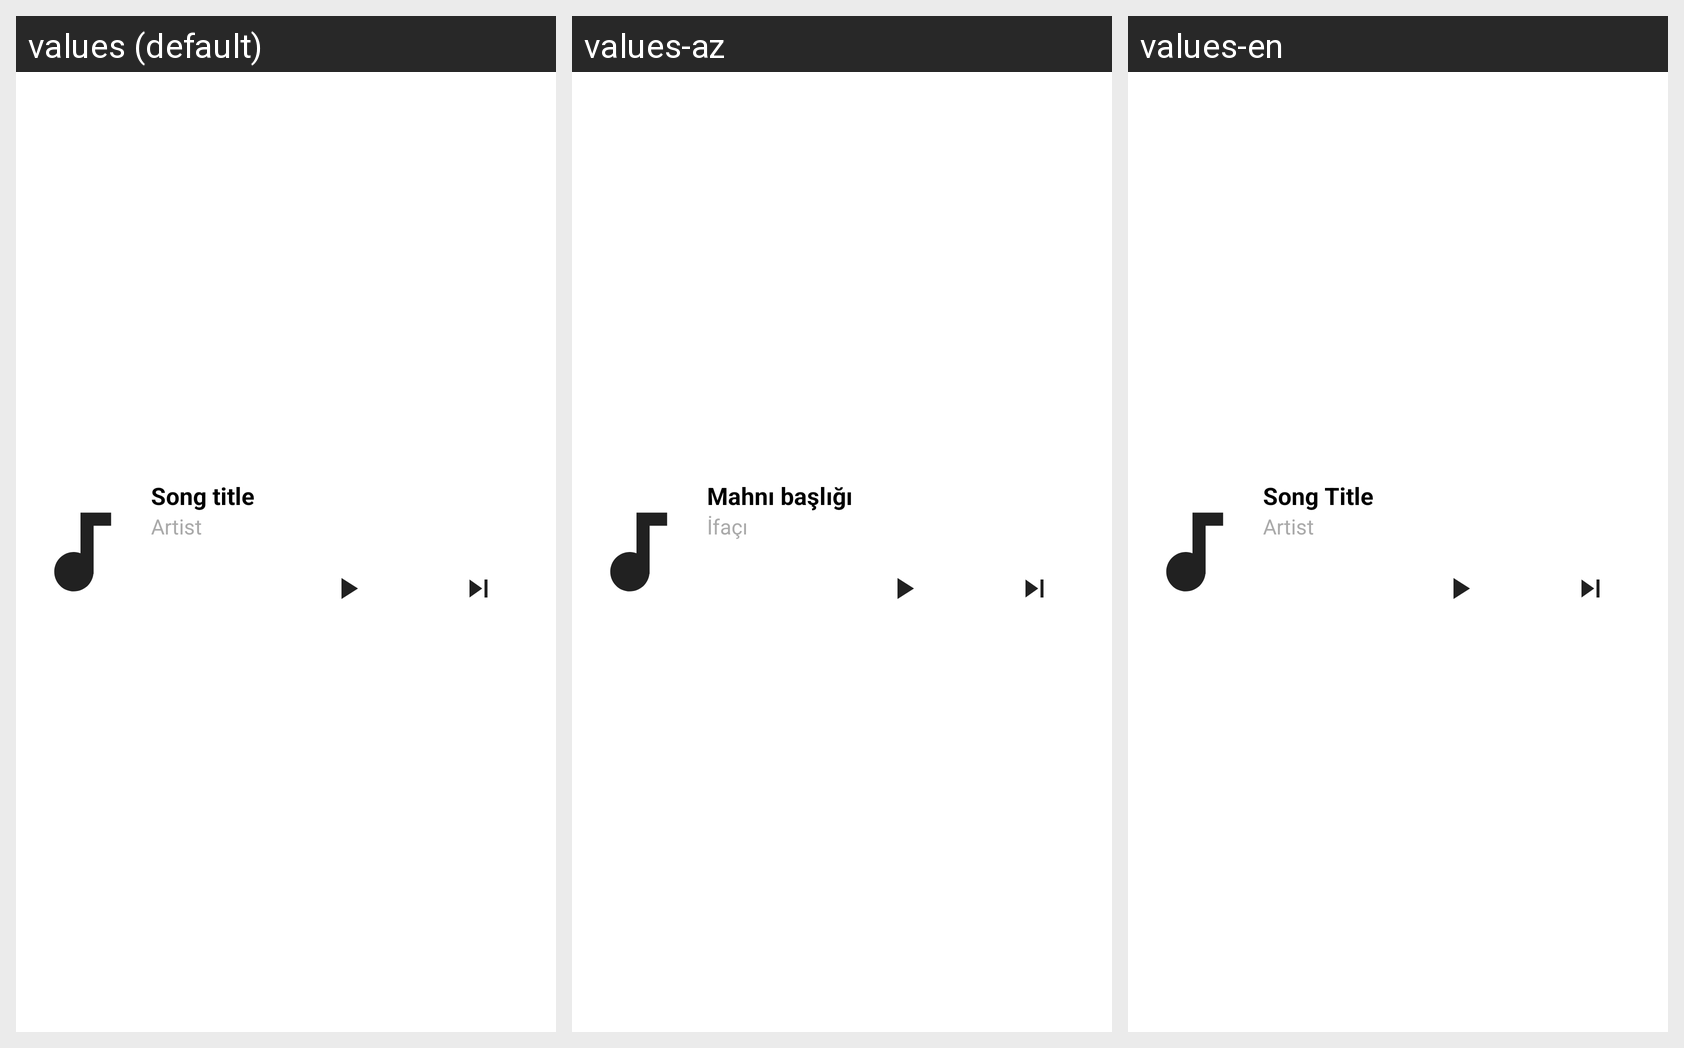

The Android screen above is rendered under several locales of the same app. Produce the string resources it draws, with the default and per-locale values.
Android screen res/layout/custom_notification_layout.xml rendered under 3 locales, left to right: values (default), values-az, values-en. Device: Nexus 5 (rendered at 1080×1920; each locale shown at half size, 540×960, under a caption strip naming it); theme Theme.Music.
Strings drawn on this screen, with the default value and each locale's value (text and hints the layout hard-codes, and strings that could not be matched under every locale, appear in the picture but are not listed):

song_title
  values: Song title
  values-az: Mahnı başlığı
  values-en: Song Title

artist
  values: Artist
  values-az: İfaçı
  values-en: Artist
